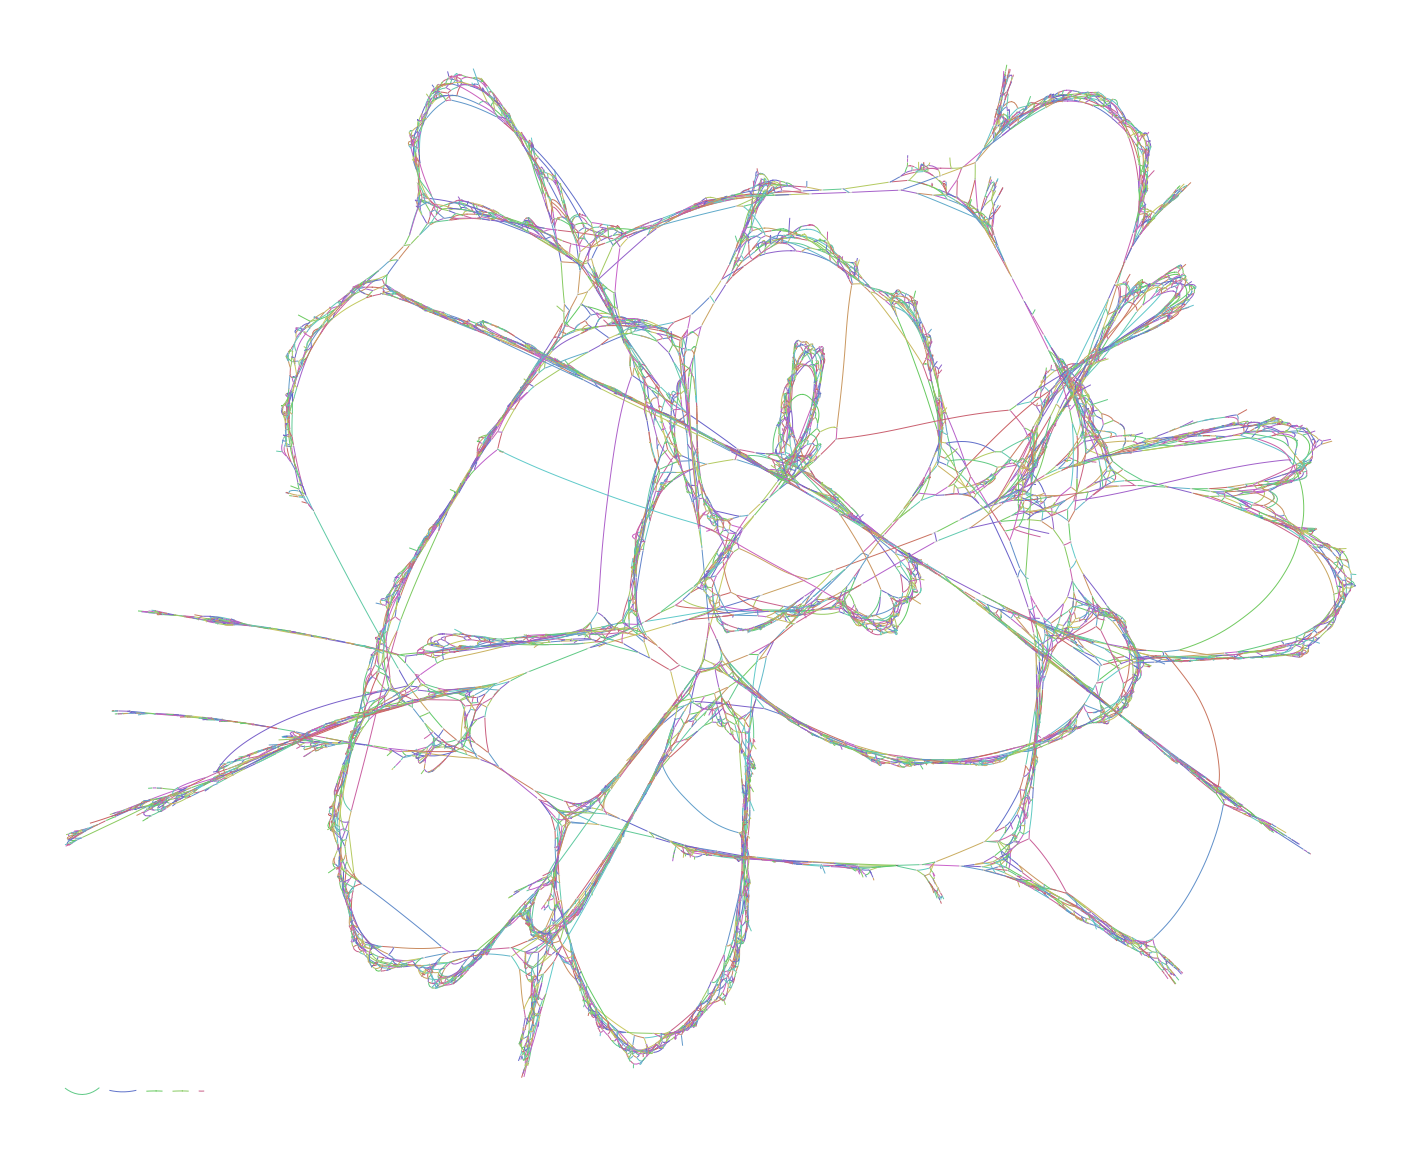

Source data for this figure (header and first rows):
Node_Label, Sequence
k_5, CCAACATTCTTCTTCTCTA
k_11, TCTCCAACATTCTTCTT
k_19, TACTTCTCCAACATTCTT
k_25, CAGTACTTCTCCAACAT
k_41, TCTGAGTCCAGTACTTCTCCAA
k_47, TTCTCTGAGTCCAGTAC
k_49, CTTCTCTGAGTCCAG
k_51, GCTTCTCTGAGTCCA
k_55, GTGCTTCTCTGAGTCC
k_71, TCCACCAAGTGCTTCTCTGAGT
k_77, TCTTGTAGTGCTTTTCTTCAAA
k_83, TTCTCTTGTAGTGCTTT
k_85, ATTCTCTTGTAGTGC
k_109, TCCCTTATAAAGATTCTCTTGTAGTG
k_110, ATCTTTATAAGGGAAGG
k_116, TTTATAAGGGAAGGT
k_118, TTATAAGGGAAGGTAA
k_122, ATAAGGGAAGGTAATTTTGAAGGACCCTT
k_145, TCAGTTTGGGCTCTAAC
k_147, GTCAGTTTGGGCTCT
k_151, GTGTCAGTTTGGGCTC
k_181, TCATGGAAGCTTTTGGTGTCAGTTTGGGC
k_193, ATTGCCTCATGGAAGCTTTT
k_199, CTGATTGCCTCATGGAA
k_205, TCTCTGATTGCCTCATG
k_207, ATCTCTGATTGCCTC
k_211, TTATCTCTGATTGCCT
k_221, TGTAGGCTATAGATCAAATCCAAG
k_231, GTTTATGTAGGCTATAGAT
k_235, CTGTTTATGTAGGCTA
k_241, TATCTGTTTATGTAGGC
k_245, TTTATCTGTTTATGTA
k_249, TATTTATCTGTTTATG
k_293, CTACGGTGAGGTTTAGTTG
k_313, GTTGTGAGTTCTACGGTGAGGTTT
k_319, GCTGTTGTGAGTTCTAC
k_333, TACTTCTGCTGTTGTGAGTTC
k_349, CCTGGTATTACTTCTGCTGTTG
k_367, TCAAAATCAGCTAGAGTCATCCC
k_373, TCTTCAAAATCAGCTAG
k_377, TTTCTTCAAAATCAGC
k_385, TGCTTTTCTTCAAAATCA
k_401, TCTCTAATCTCCCTGGGGTC
k_407, AGATCTCTAATCTCCCT
k_413, ATCAGATCTCTAATCTC
k_417, CCATCAGATCTCTAAT
k_461, ACAACTAGCATACGTCCCTGCACCATCAGATCTCTA
k_469, TTCTTGTTTAGTGTGCA
k_475, TTATTCTTGTTTAGTGT
k_487, CAATGTTTATTCTTGTTTAG
k_495, TATGCAATGTTTATTCTT
k_505, CATATTATGCAATGTTTAT
k_511, GTGCATATTATGCAATG
k_517, ACTGTGCATATTATGCA
k_523, CATACTGTGCATATTAT
k_525, ACATACTGTGCATAT
k_533, CCTCACATACTGTGCATA
k_539, TAGCCTCACATACTGTG
k_541, ACTCTGCCGACCACTCTGCCGCT
k_553, ACTTTAACTCTGCCGACCAC
... 15,505 more rows
